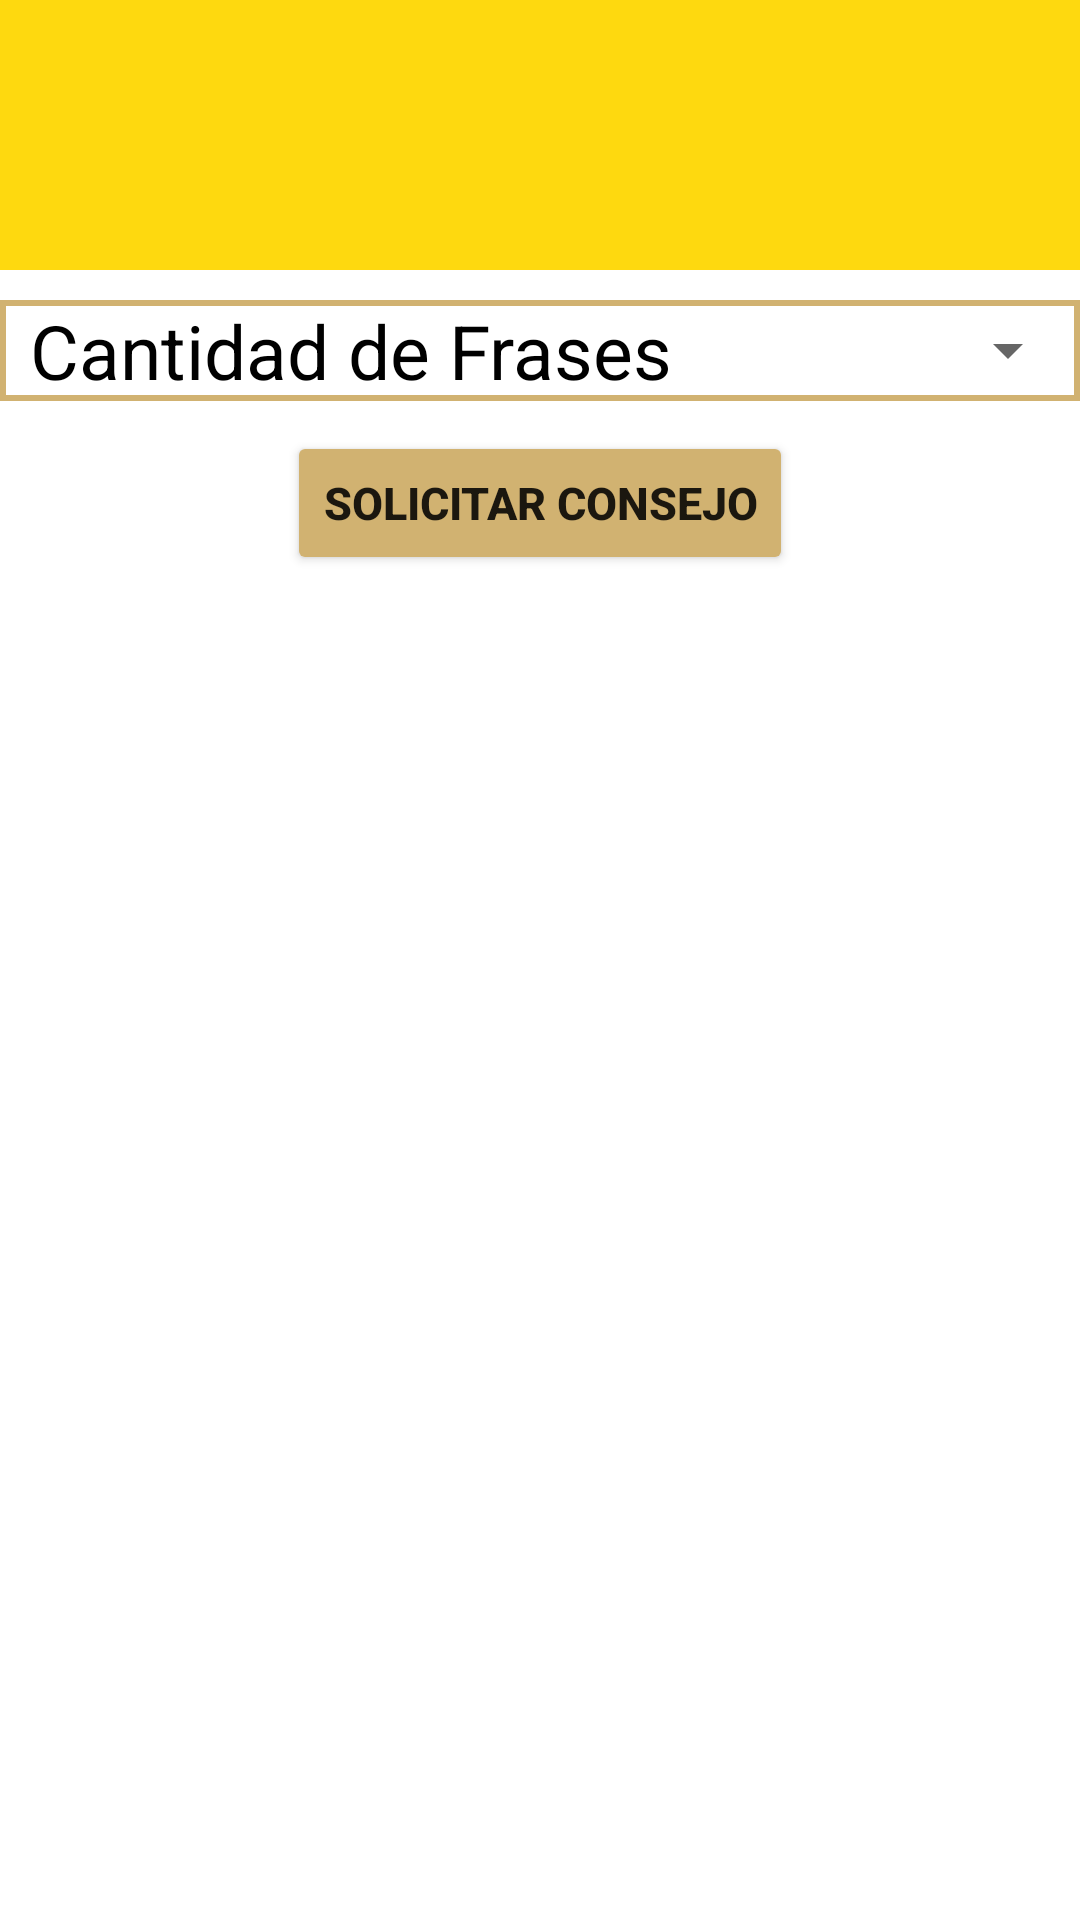

Write the Android layout XML for this screen, with the resource values it uses.
<!-- AndroidManifest.xml: application theme Theme.SimpsonsQuotes -->
<!-- res/layout/activity_main.xml -->
<?xml version="1.0" encoding="utf-8"?>
<LinearLayout xmlns:android="http://schemas.android.com/apk/res/android"
    xmlns:app="http://schemas.android.com/apk/res-auto"
    xmlns:tools="http://schemas.android.com/tools"
    android:layout_width="match_parent"
    android:layout_height="match_parent"
    android:orientation="vertical"
    tools:context=".MainActivity"
    android:background="@drawable/background">

<include layout="@layout/toolbar"></include>
    <LinearLayout
        android:background="@drawable/contorno_texto"
        android:layout_width="match_parent"
        android:layout_height="wrap_content"
        android:orientation="horizontal"
        android:layout_marginTop="10dp"
        android:paddingLeft="@dimen/padding_left_principal">
        <TextView
            android:layout_width="match_parent"
            android:layout_height="wrap_content"
            android:text="@string/cantidad_de_frases"
            android:textSize="@dimen/text_label"
            android:textColor="@color/texto_principal"
            android:layout_weight="1"></TextView>
        <Spinner
            android:textColor="@color/texto_principal"
            android:id="@+id/cantidad_spin"
            android:layout_width="match_parent"
            android:layout_height="match_parent"
            android:layout_weight="2"
            ></Spinner>
    </LinearLayout>

        <LinearLayout
            android:layout_width="match_parent"
            android:layout_height="wrap_content"
            android:gravity="center_horizontal"
            android:paddingTop="@dimen/padding_toolbar">
            <Button
                android:id="@+id/solicitar_btn"
                android:layout_width="wrap_content"
                android:layout_height="wrap_content"
                android:textSize="@dimen/text_boton"
                android:textStyle="bold"
                android:backgroundTint="@color/color_secundario"
                android:text="Solicitar Consejo"></Button>


        </LinearLayout>

    <LinearLayout
        android:layout_width="match_parent"
        android:layout_height="wrap_content"
        android:orientation="vertical"
        android:paddingLeft="@dimen/padding_left_principal">
        <ListView
            android:layout_width="match_parent"
            android:layout_height="wrap_content"
            android:id="@+id/quotes_list">
        </ListView>

    </LinearLayout>


    </LinearLayout>
<!-- res/layout/toolbar.xml (included above) -->
<?xml version="1.0" encoding="utf-8"?>
<androidx.appcompat.widget.Toolbar xmlns:app="http://schemas.android.com/apk/res-auto"
    xmlns:android="http://schemas.android.com/apk/res/android"
    android:layout_width="match_parent"
    android:minHeight="?attr/actionBarSize"
    android:layout_height="wrap_content"
    android:background="@color/color_principal"
    app:popupTheme="@style/Theme.AppCompat.Light"
    android:id="@+id/toolbar"
    android:theme="@style/ThemeOverlay.AppCompat.Dark.ActionBar"
    android:padding="@dimen/padding_toolbar"
    android:orientation="vertical">
    <LinearLayout
        android:layout_width="match_parent"
        android:layout_height="wrap_content"
        android:gravity="center_horizontal"
        >

        <ImageView
            android:layout_width="match_parent"
            android:layout_height="70dp"
            android:src="@drawable/logo"></ImageView>
    </LinearLayout>

</androidx.appcompat.widget.Toolbar>
<!-- resources referenced by this layout -->
<resources>
  <color name="color_principal">#FED90F</color>
  <color name="color_secundario">#D1B271</color>
  <color name="texto_principal">#FF000000</color>
  <dimen name="padding_left_principal">10dp</dimen>
  <dimen name="padding_toolbar">10dp</dimen>
  <dimen name="text_boton">15sp</dimen>
  <dimen name="text_label">25sp</dimen>
  <!-- drawable contorno_texto (drawable) -->
  <?xml version="1.0" encoding="utf-8"?>
  <shape xmlns:android="http://schemas.android.com/apk/res/android"
      android:shape="rectangle">
  
      <stroke
          android:color="@color/color_secundario"
          android:width="2dp"></stroke>
  
  </shape>
  <string name="cantidad_de_frases">Cantidad de Frases</string>
  <style name="Theme.SimpsonsQuotes" parent="Theme.MaterialComponents.Light.NoActionBar">
          
          <item name="colorPrimary">@color/purple_500</item>
          <item name="colorPrimaryVariant">@color/purple_700</item>
          <item name="colorOnPrimary">@color/white</item>
          
          <item name="colorSecondary">@color/color_secundario</item>
          <item name="colorSecondaryVariant">@color/teal_700</item>
          <item name="colorOnSecondary">@color/black</item>
          
          <item name="android:statusBarColor" tools:targetApi="l">?attr/colorSecondary</item>
          
      </style>
  <color name="purple_500">#FF6200EE</color>
  <color name="purple_700">#FF3700B3</color>
  <color name="white">#FFFFFFFF</color>
  <color name="teal_700">#FF018786</color>
  <color name="black">#FF000000</color>
</resources>
